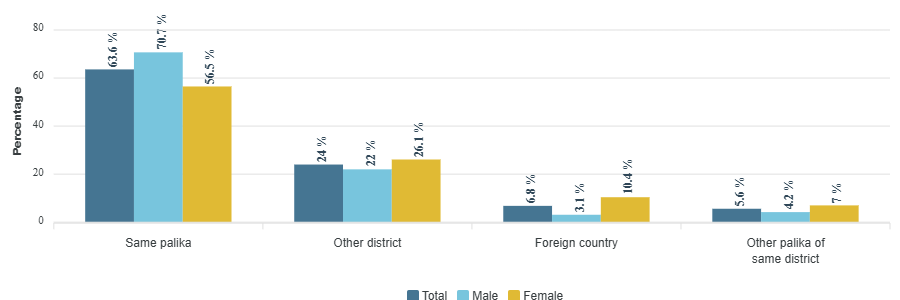

Values plotted in this chart, from the file beside it:
category, Total, Male, Female
Same palika, 63.6, 70.7, 56.5
Other district, 24, 22, 26.1
Foreign country, 6.8, 3.1, 10.4
Other palika of same district, 5.6, 4.2, 7
